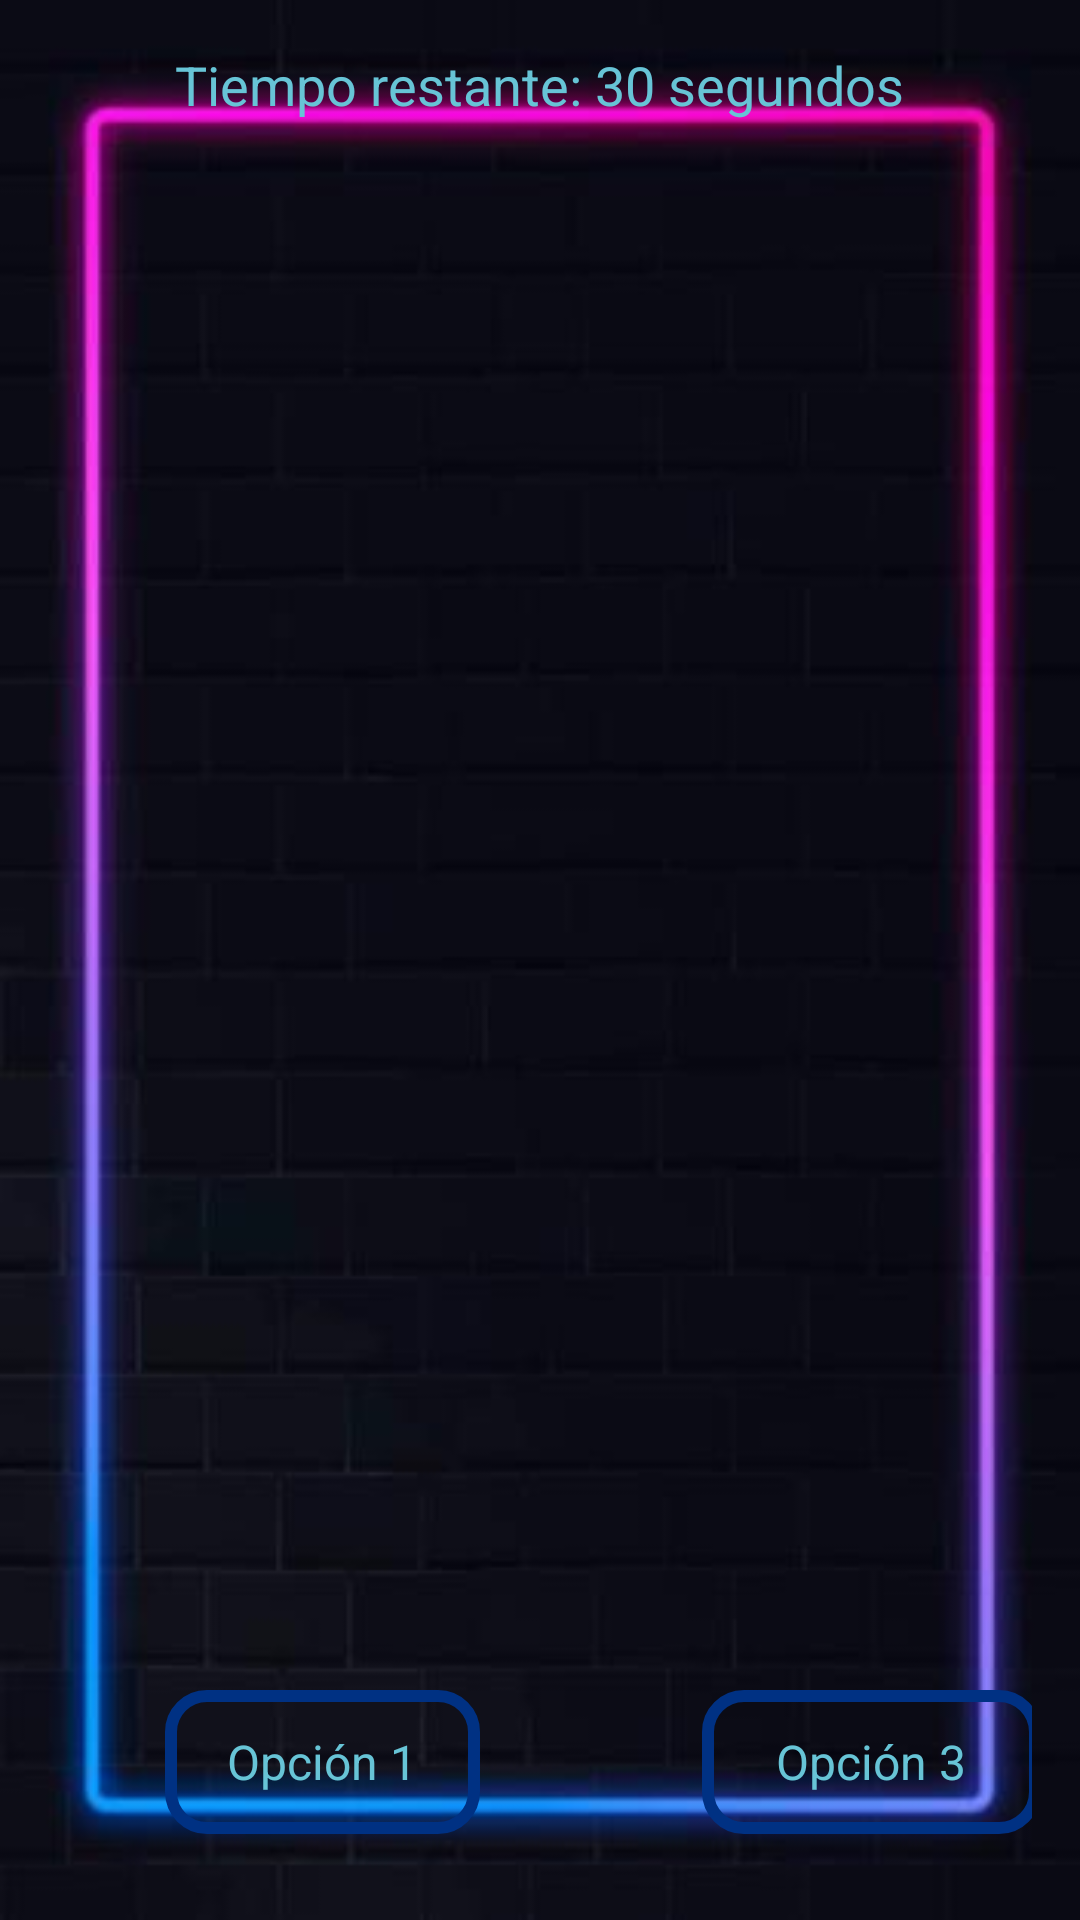

Layout XML and referenced resources for this Android screen:
<!-- AndroidManifest.xml: application theme Theme.AppCompat.Light.NoActionBar -->
<!-- res/layout/activity_main.xml -->
<?xml version="1.0" encoding="utf-8"?>

<LinearLayout xmlns:android="http://schemas.android.com/apk/res/android"
    android:layout_width="match_parent"
    android:layout_height="match_parent"
    android:orientation="vertical"
    android:padding="16dp"
    android:background="@drawable/quiz_wall">

    <TextView
        android:id="@+id/textViewTiempo"
        android:layout_width="wrap_content"
        android:layout_height="wrap_content"
        android:layout_gravity="center"
        android:text="Tiempo restante: 30 segundos"
        android:textColor="@color/neon_azul"
        android:textSize="18sp"
        android:layout_marginBottom="16dp" />

    <TextView
        android:id="@+id/textViewPregunta"
        android:layout_width="366dp"
        android:layout_height="87dp"
        android:layout_marginTop="70dp"
        android:fontFamily="sans-serif-light"
        android:gravity="center"
        android:padding="16dp"
        android:textColor="@color/neon_azul"
        android:textSize="18sp"
        android:textStyle="italic" />

    <ImageView
        android:id="@+id/imageViewPregunta"
        android:layout_width="300dp"
        android:layout_height="257dp"
        android:layout_gravity="center"
        android:layout_marginTop="40dp"
        android:layout_marginBottom="16dp"
        android:scaleType="centerCrop" />

    <LinearLayout
        android:layout_width="366dp"
        android:layout_height="wrap_content"
        android:layout_marginTop="25dp"
        android:gravity="center"
        android:orientation="horizontal">

        <LinearLayout
            android:layout_width="0dp"
            android:layout_height="wrap_content"
            android:layout_weight="1"
            android:orientation="vertical"
            android:padding="8dp">

            <Button
                android:id="@+id/buttonOpcion1"
                style="@style/OpcionButtonStyle"
                android:layout_width="105dp"
                android:layout_gravity="center"
                android:layout_margin="4dp"
                android:layout_marginTop="8dp"
                android:background="@drawable/neon_button_border"
                android:backgroundTint="@null"
                android:fontFamily="sans-serif"
                android:padding="12dp"
                android:text="Opción 1"
                android:textColor="@color/neon_azul"
                android:textSize="16sp" />

            <Button
                android:id="@+id/buttonOpcion2"
                style="@style/OpcionButtonStyle"
                android:layout_width="102dp"
                android:layout_gravity="center"
                android:layout_margin="4dp"
                android:layout_marginTop="8dp"
                android:background="@drawable/neon_button_border"
                android:backgroundTint="@null"
                android:fontFamily="sans-serif"
                android:padding="12dp"
                android:text="Opción 2"
                android:textColor="@color/neon_azul"
                android:textSize="16sp" />
        </LinearLayout>

        <LinearLayout
            android:layout_width="0dp"
            android:layout_height="wrap_content"
            android:layout_weight="1"
            android:orientation="vertical"
            android:padding="8dp">

            <Button
                android:id="@+id/buttonOpcion3"
                style="@style/OpcionButtonStyle"
                android:layout_width="113dp"
                android:layout_gravity="center"
                android:layout_margin="4dp"
                android:layout_marginTop="8dp"
                android:background="@drawable/neon_button_border"
                android:backgroundTint="@null"
                android:fontFamily="sans-serif"
                android:padding="12dp"
                android:text="Opción 3"
                android:textColor="@color/neon_azul"
                android:textSize="16sp" />

            <Button
                android:id="@+id/buttonOpcion4"
                style="@style/OpcionButtonStyle"
                android:layout_width="117dp"
                android:layout_gravity="center"
                android:layout_margin="4dp"
                android:layout_marginTop="8dp"
                android:background="@drawable/neon_button_border"
                android:backgroundTint="@null"
                android:fontFamily="sans-serif"
                android:padding="12dp"
                android:text="Opción 4"
                android:textColor="@color/neon_azul"
                android:textSize="16sp" />
        </LinearLayout>
    </LinearLayout>
</LinearLayout>
<!-- resources referenced by this layout -->
<resources>
  <color name="neon_azul">#67C4D6</color>
  <!-- drawable neon_button_border (drawable) -->
  <shape xmlns:android="http://schemas.android.com/apk/res/android"
      android:shape="rectangle">
      <solid android:color="@android:color/transparent"/>
      <stroke
          android:width="4dp"
      android:color="@color/neon_DarBlue"/>
      <corners android:radius="12dp"/>
  </shape>
  <!-- drawable quiz_wall: jpg bitmap (drawable, 12567 bytes) -->
  <style name="OpcionButtonStyle">
          <item name="android:layout_width">match_parent</item>
          <item name="android:layout_height">wrap_content</item>
          <item name="android:background">@drawable/button_selector</item>
          <item name="android:textColor">#FFFFFF</item>
          <item name="android:textSize">18sp</item>
          <item name="android:fontFamily">sans-serif-medium</item>
          <item name="android:padding">16dp</item>
          <item name="android:textAllCaps">false</item>
          <item name="android:elevation">4dp</item>
      </style>
  <color name="neon_DarBlue">#003183</color>
  <!-- drawable button_selector (drawable) -->
  <?xml version="1.0" encoding="utf-8"?>
  
  <selector xmlns:android="http://schemas.android.com/apk/res/android">
      <item android:state_pressed="true">
          <shape android:shape="rectangle">
              <solid android:color="#3700B3" />
              <corners android:radius="12dp" />
          </shape>
      </item>
      <item android:state_focused="true">
          <shape android:shape="rectangle">
              <solid android:color="#6200EE" />
              <corners android:radius="12dp" />
          </shape>
      </item>
      <item>
          <shape android:shape="rectangle">
              <solid android:color="#6200EE" />
              <corners android:radius="12dp" />
          </shape>
      </item>
  </selector>
</resources>
